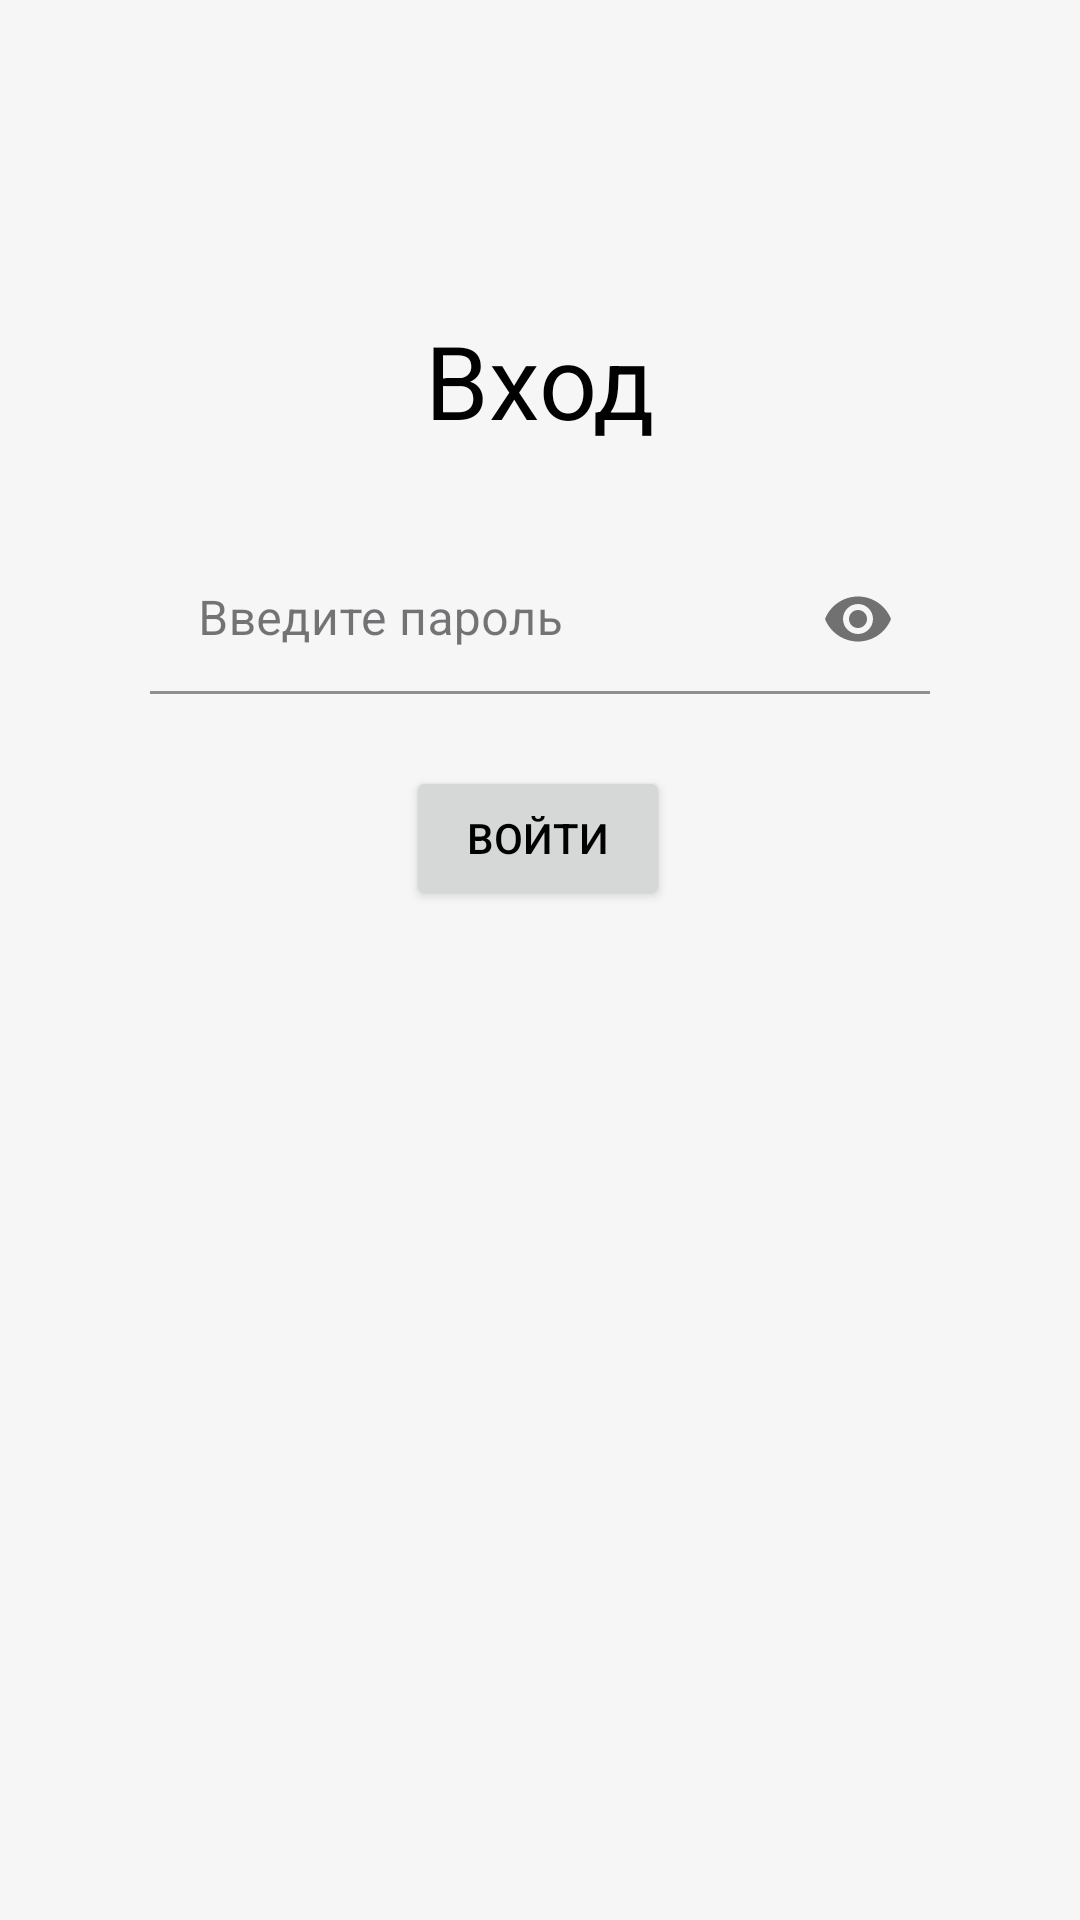

The Android layout XML behind this screen, and the referenced resources:
<!-- AndroidManifest.xml: application theme Theme.SecretNoteV02 -->
<!-- res/layout/fragment_login.xml -->
<?xml version="1.0" encoding="utf-8"?>
<androidx.constraintlayout.widget.ConstraintLayout xmlns:android="http://schemas.android.com/apk/res/android"
    xmlns:app="http://schemas.android.com/apk/res-auto"
    xmlns:tools="http://schemas.android.com/tools"
    android:layout_width="match_parent"
    android:layout_height="match_parent"
    tools:context=".fragments.LoginFragment">

    <TextView
        android:id="@+id/textView"
        android:layout_width="wrap_content"
        android:layout_height="wrap_content"
        android:layout_marginTop="104dp"
        android:text="Вход"
        android:textAppearance="@style/TextAppearance.AppCompat.Body1"
        android:textSize="34sp"
        app:layout_constraintEnd_toEndOf="parent"
        app:layout_constraintStart_toStartOf="parent"
        app:layout_constraintTop_toTopOf="parent" />

    <com.google.android.material.textfield.TextInputLayout
        android:id="@+id/TextInputLayout_Login"
        style="@style/Widget.MaterialComponents.TextInputLayout.FilledBox"
        android:layout_width="match_parent"
        android:layout_height="wrap_content"

        android:layout_marginStart="50dp"
        android:layout_marginTop="32dp"
        android:layout_marginEnd="50dp"
        android:layout_marginBottom="16dp"


        app:boxStrokeColor="?attr/colorOnPrimary"
        app:hintTextColor="?attr/colorOnPrimary"

        app:layout_constraintBottom_toTopOf="@+id/Btn_enter"
        app:layout_constraintEnd_toEndOf="parent"
        app:layout_constraintStart_toStartOf="parent"
        app:layout_constraintTop_toBottomOf="@+id/textView"
        app:passwordToggleEnabled="true">


        <EditText
            android:id="@+id/ET_pass"
            android:layout_width="match_parent"
            android:layout_height="50dp"
            android:backgroundTint="?attr/colorPrimary"
            android:ems="10"
            android:hint="Введите пароль"
            android:inputType="textPassword"
            android:textColor="?attr/colorOnPrimary"


            />
    </com.google.android.material.textfield.TextInputLayout>


    <Button
        android:id="@+id/Btn_enter"
        android:layout_width="wrap_content"
        android:layout_height="wrap_content"
        android:layout_marginTop="24dp"
        android:text="Войти"
        app:layout_constraintEnd_toEndOf="parent"
        app:layout_constraintHorizontal_bias="0.498"
        app:layout_constraintStart_toStartOf="parent"
        app:layout_constraintTop_toBottomOf="@+id/TextInputLayout_Login" />

</androidx.constraintlayout.widget.ConstraintLayout>
<!-- resources referenced by this layout -->
<resources>
  <style name="Theme.SecretNoteV02" parent="Base.Theme.SecretNoteV02" />
  <style name="Base.Theme.SecretNoteV02" parent="Theme.Material3.DayNight.NoActionBar">
          
          
  
          <item name="colorPrimary">@color/lite_fon</item>
          <item name="colorOnPrimary">@color/lite_text_primary</item>
          <item name="colorPrimaryVariant">@color/lite_bottom_nav</item>
  
          <item name="materialButtonStyle">@style/MyStyle.Lite.Button</item>
          
  
          <item name="colorSurface">@color/lite_card</item>
          <item name="colorSurfaceVariant">@color/lite_card_active</item>
  
  
  
  
  
          
  
          <item name="android:textColor">@color/lite_text_primary</item>
          <item name="android:windowBackground">@color/lite_fon</item>
  
      </style>
  <color name="lite_fon">#f6f6f6</color>
  <color name="lite_text_primary">#010101</color>
  <color name="lite_bottom_nav">#fefefe</color>
  <style name="MyStyle.Lite.Button" parent="Widget.Material3.Button">
          <item name="android:backgroundTint">@color/lite_btn</item>
  
      </style>
  <color name="lite_card">#fefefe</color>
  <color name="lite_card_active">#ebebeb</color>
  <color name="lite_btn">#eaddff</color>
</resources>
